Run: headless pygame with SDL's dummy video driver; simulated clock (each Clock.tick advances the game by its frame time, no real sleeping); random seed 0; keys injected as events and as key.get_pressed() state; no mouse input; restart key C tapped at the start of phases 3 and 4.
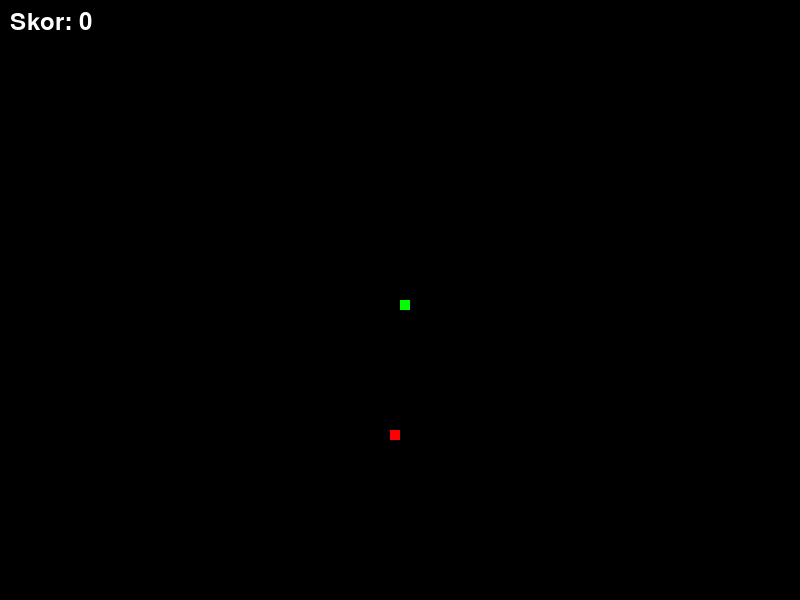
Frame 1 of 4 · flips 1–60 · no input
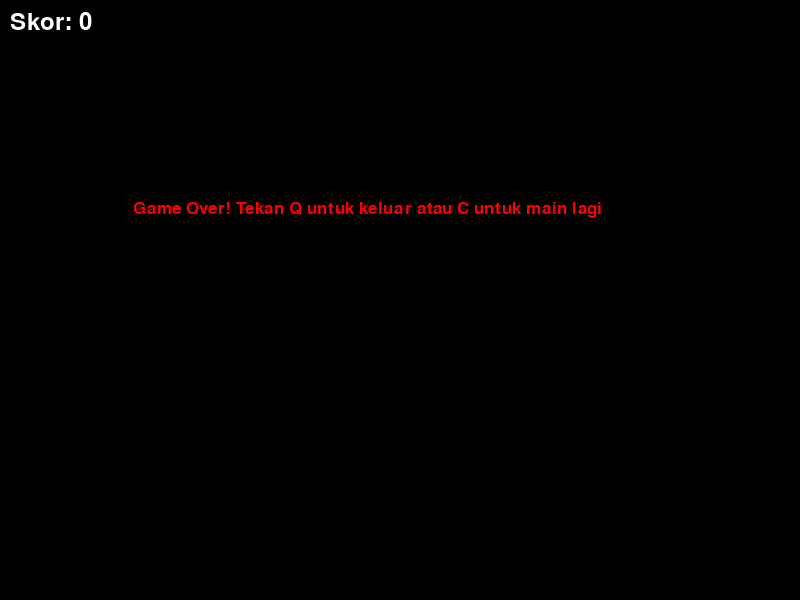
Frame 2 of 4 · flips 61–180 · tapped SPACE, RETURN · held RIGHT (→), D
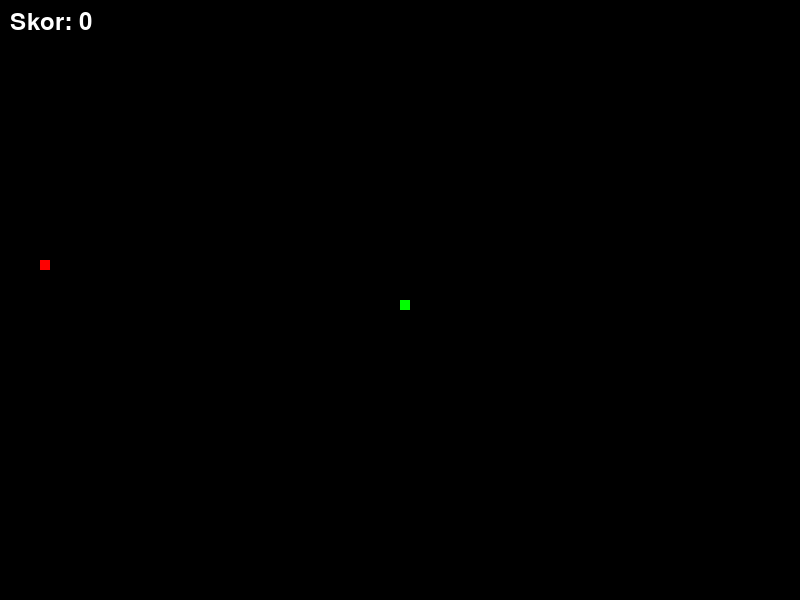
Frame 3 of 4 · flips 181–300 · tapped C · held DOWN (↓), S
Frame 4 of 4 · flips 301–420 · tapped C · held LEFT (←), A, UP (↑), W · screen same as frame 2, image omitted

The pygame program that drew these frames:

import pygame
import time
import random

pygame.init()

WIDTH = 800
HEIGHT = 600
screen = pygame.display.set_mode((WIDTH, HEIGHT))
pygame.display.set_caption("Game Snake - PBO - GAB")

BLACK = (0, 0, 0)
WHITE = (255, 255, 255)
RED = (255, 0, 0)
GREEN = (0, 255, 0)

clock = pygame.time.Clock()
snake_block = 10
snake_speed = 15

font_style = pygame.font.SysFont("bahnschrift", 25)
score_font = pygame.font.SysFont("comicsansms", 35)

def skor(value):
    skor_text = score_font.render("Skor: " + str(value), True, WHITE
                         )
    screen.blit(skor_text, [10, 10])

def ular(snake_block, snake_list):
    for x in snake_list:
        pygame.draw.rect(screen, GREEN, [x[0], x[1], snake_block, snake_block])

def pesan(msg, color):
    mesg = font_style.render(msg, True, color)
    screen.blit(mesg, [WIDTH / 6, HEIGHT / 3])

def gameLoop():
    game_over = False
    game_close = False

    x1 = WIDTH / 2
    y1 = HEIGHT / 2

    x1_change = 0
    y1_change = 0

    snake_List = []
    Length_of_snake = 1

    foodx = round(random.randrange(0, WIDTH - snake_block) / 10.0) * 10.0
    foody = round(random.randrange(0, HEIGHT - snake_block) / 10.0) * 10.0

    while not game_over:
        while game_close:
            screen.fill(BLACK)
            pesan("Game Over! Tekan Q untuk keluar atau C untuk main lagi", RED)
            skor(Length_of_snake - 1)
            pygame.display.update()

            for event in pygame.event.get():
                if event.type == pygame.KEYDOWN:
                    if event.key == pygame.K_q:
                        game_over = True
                        game_close = False
                    if event.key == pygame.K_c:
                        gameLoop()

        for event in pygame.event.get():
            if event.type == pygame.QUIT:
                game_over = True
            if event.type == pygame.KEYDOWN:
                if event.key == pygame.K_LEFT:
                    x1_change = -snake_block
                    y1_change = 0
                elif event.key == pygame.K_RIGHT:
                    x1_change = snake_block
                    y1_change = 0
                elif event.key == pygame.K_UP:
                    y1_change = -snake_block
                    x1_change = 0
                elif event.key == pygame.K_DOWN:
                    y1_change = snake_block
                    x1_change = 0

        if x1 >= WIDTH or x1 < 0 or y1 >= HEIGHT or y1 < 0:
            game_close = True
        x1 += x1_change
        y1 += y1_change
        screen.fill(BLACK)
        pygame.draw.rect(screen, RED, [foodx, foody, snake_block, snake_block])
        snake_Head = []
        snake_Head.append(x1)
        snake_Head.append(y1)
        snake_List.append(snake_Head)
        if len(snake_List) > Length_of_snake:
            del snake_List[0]

        for x in snake_List[:-1]:
            if x == snake_Head:
                game_close = True

        ular(snake_block, snake_List)
        skor(Length_of_snake - 1)

        pygame.display.update()

        if x1 == foodx and y1 == foody:
            foodx = round(random.randrange(0, WIDTH - snake_block) / 10.0) * 10.0
            foody = round(random.randrange(0, HEIGHT - snake_block) / 10.0) * 10.0
            Length_of_snake += 1

        clock.tick(snake_speed)

    pygame.quit()
    quit()

gameLoop()
